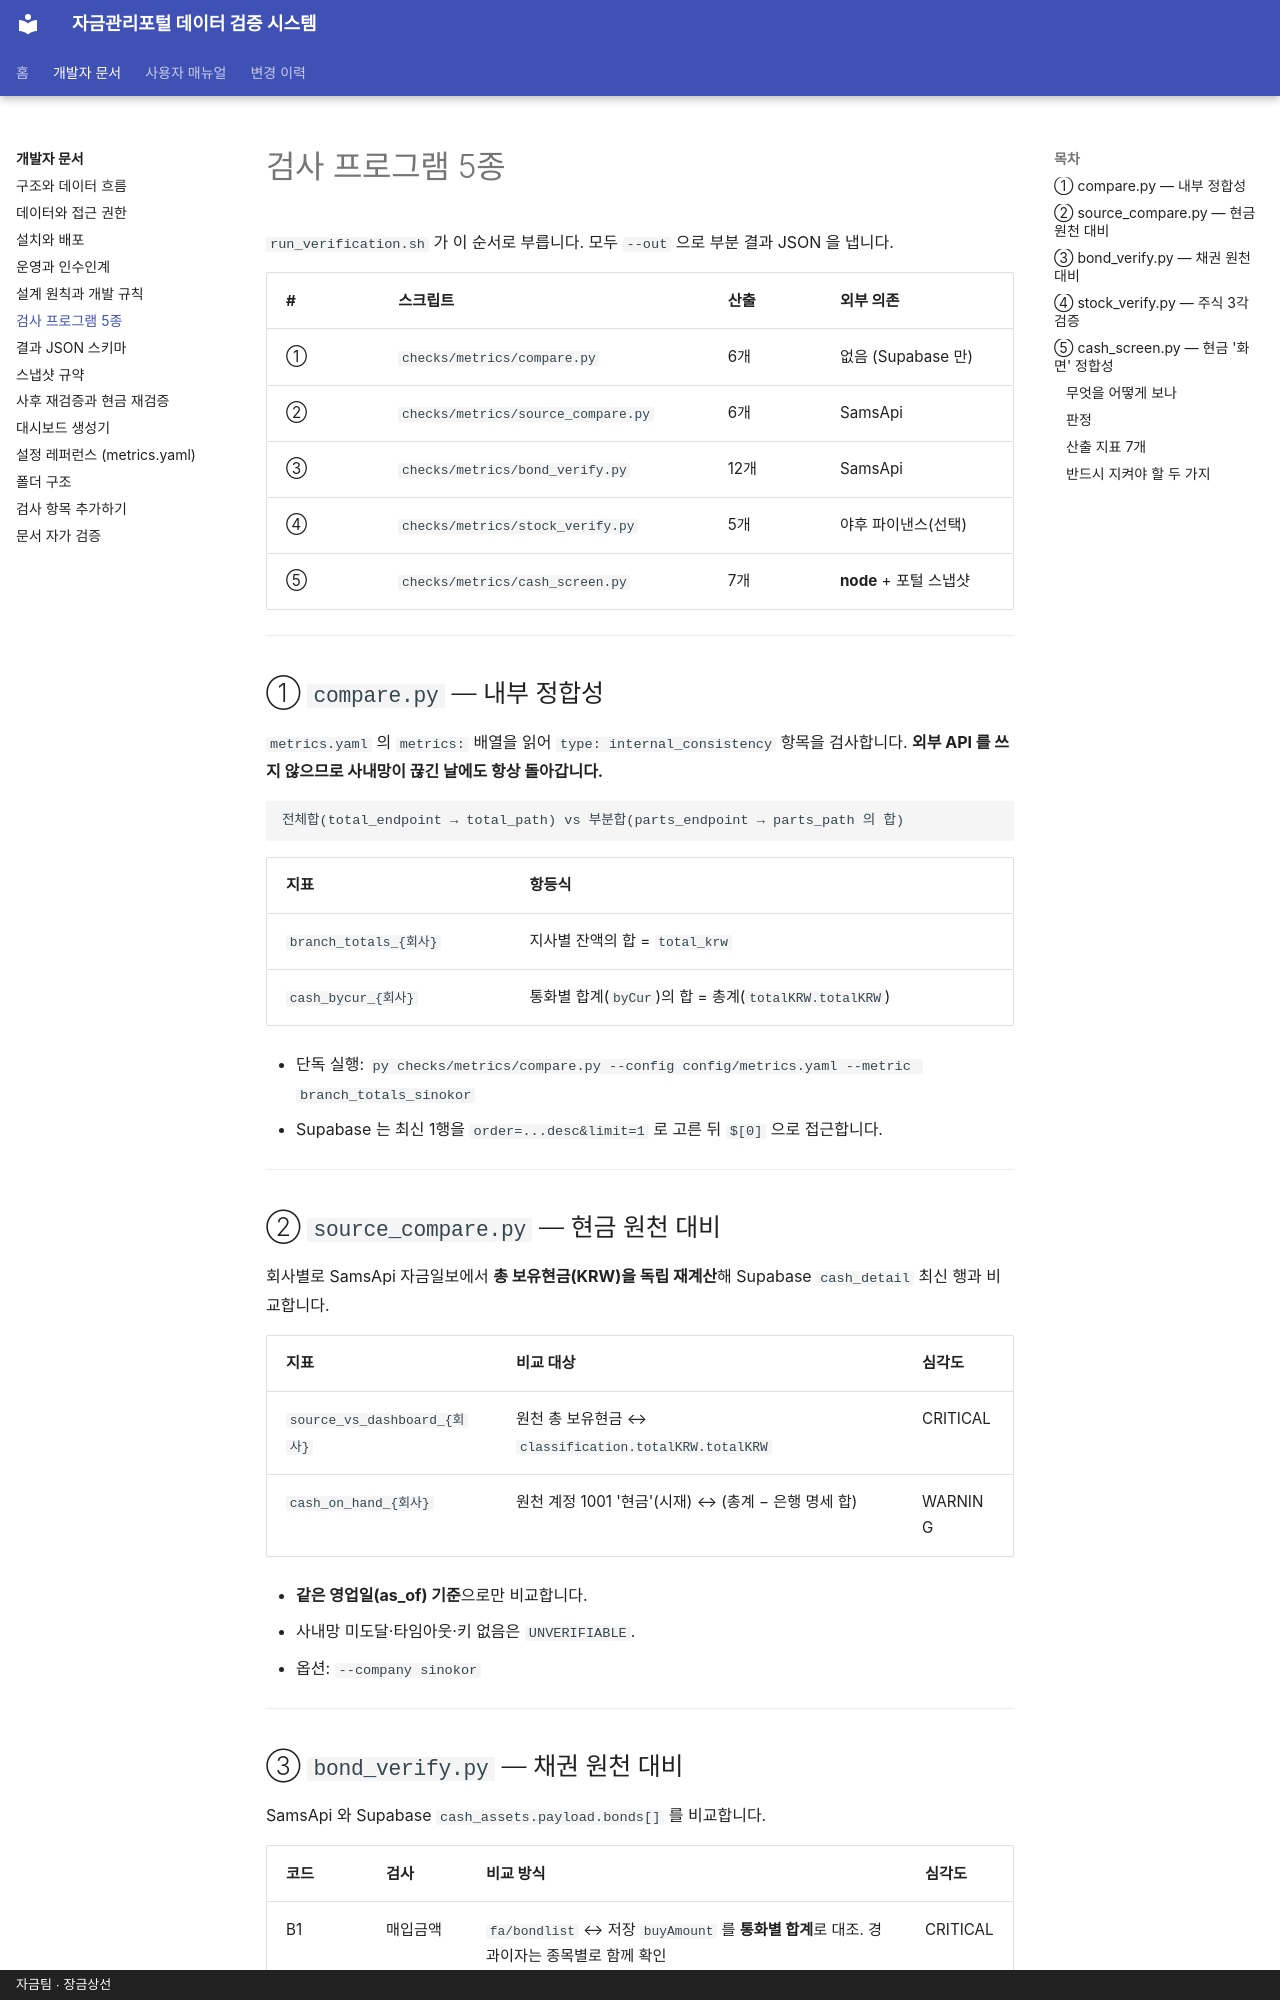

repository: skr-hrchoi/treasury-verification-docs · page: dev/modules/index.html · generator: mkdocs · copyright: 자금팀 · 장금상선

# 검사 프로그램 5종

`run_verification.sh` 가 이 순서로 부릅니다. 모두 `--out` 으로 부분 결과 JSON 을 냅니다.

| # | 스크립트 | 산출 | 외부 의존 |
| --- | --- | --- | --- |
| ① | `checks/metrics/compare.py` | 6개 | 없음 (Supabase 만) |
| ② | `checks/metrics/source_compare.py` | 6개 | SamsApi |
| ③ | `checks/metrics/bond_verify.py` | 12개 | SamsApi |
| ④ | `checks/metrics/stock_verify.py` | 5개 | 야후 파이낸스(선택) |
| ⑤ | `checks/metrics/cash_screen.py` | 7개 | **node** + 포털 스냅샷 |

---

## ① `compare.py` — 내부 정합성

`metrics.yaml` 의 `metrics:` 배열을 읽어 `type: internal_consistency` 항목을 검사합니다.
**외부 API 를 쓰지 않으므로 사내망이 끊긴 날에도 항상 돌아갑니다.**

```
전체합(total_endpoint → total_path) vs 부분합(parts_endpoint → parts_path 의 합)
```

| 지표 | 항등식 |
| --- | --- |
| `branch_totals_{회사}` | 지사별 잔액의 합 = `total_krw` |
| `cash_bycur_{회사}` | 통화별 합계(`byCur`)의 합 = 총계(`totalKRW.totalKRW`) |

- 단독 실행: `py checks/metrics/compare.py --config config/metrics.yaml --metric branch_totals_sinokor`
- Supabase 는 최신 1행을 `order=...desc&limit=1` 로 고른 뒤 `$[0]` 으로 접근합니다.

---

## ② `source_compare.py` — 현금 원천 대비

회사별로 SamsApi 자금일보에서 **총 보유현금(KRW)을 독립 재계산**해 Supabase `cash_detail` 최신 행과 비교합니다.

| 지표 | 비교 대상 | 심각도 |
| --- | --- | --- |
| `source_vs_dashboard_{회사}` | 원천 총 보유현금 ↔ `classification.totalKRW.totalKRW` | CRITICAL |
| `cash_on_hand_{회사}` | 원천 계정 1001 '현금'(시재) ↔ (총계 − 은행 명세 합) | WARNING |

- **같은 영업일(as_of) 기준**으로만 비교합니다.
- 사내망 미도달·타임아웃·키 없음은 `UNVERIFIABLE`.
- 옵션: `--company sinokor`

---
